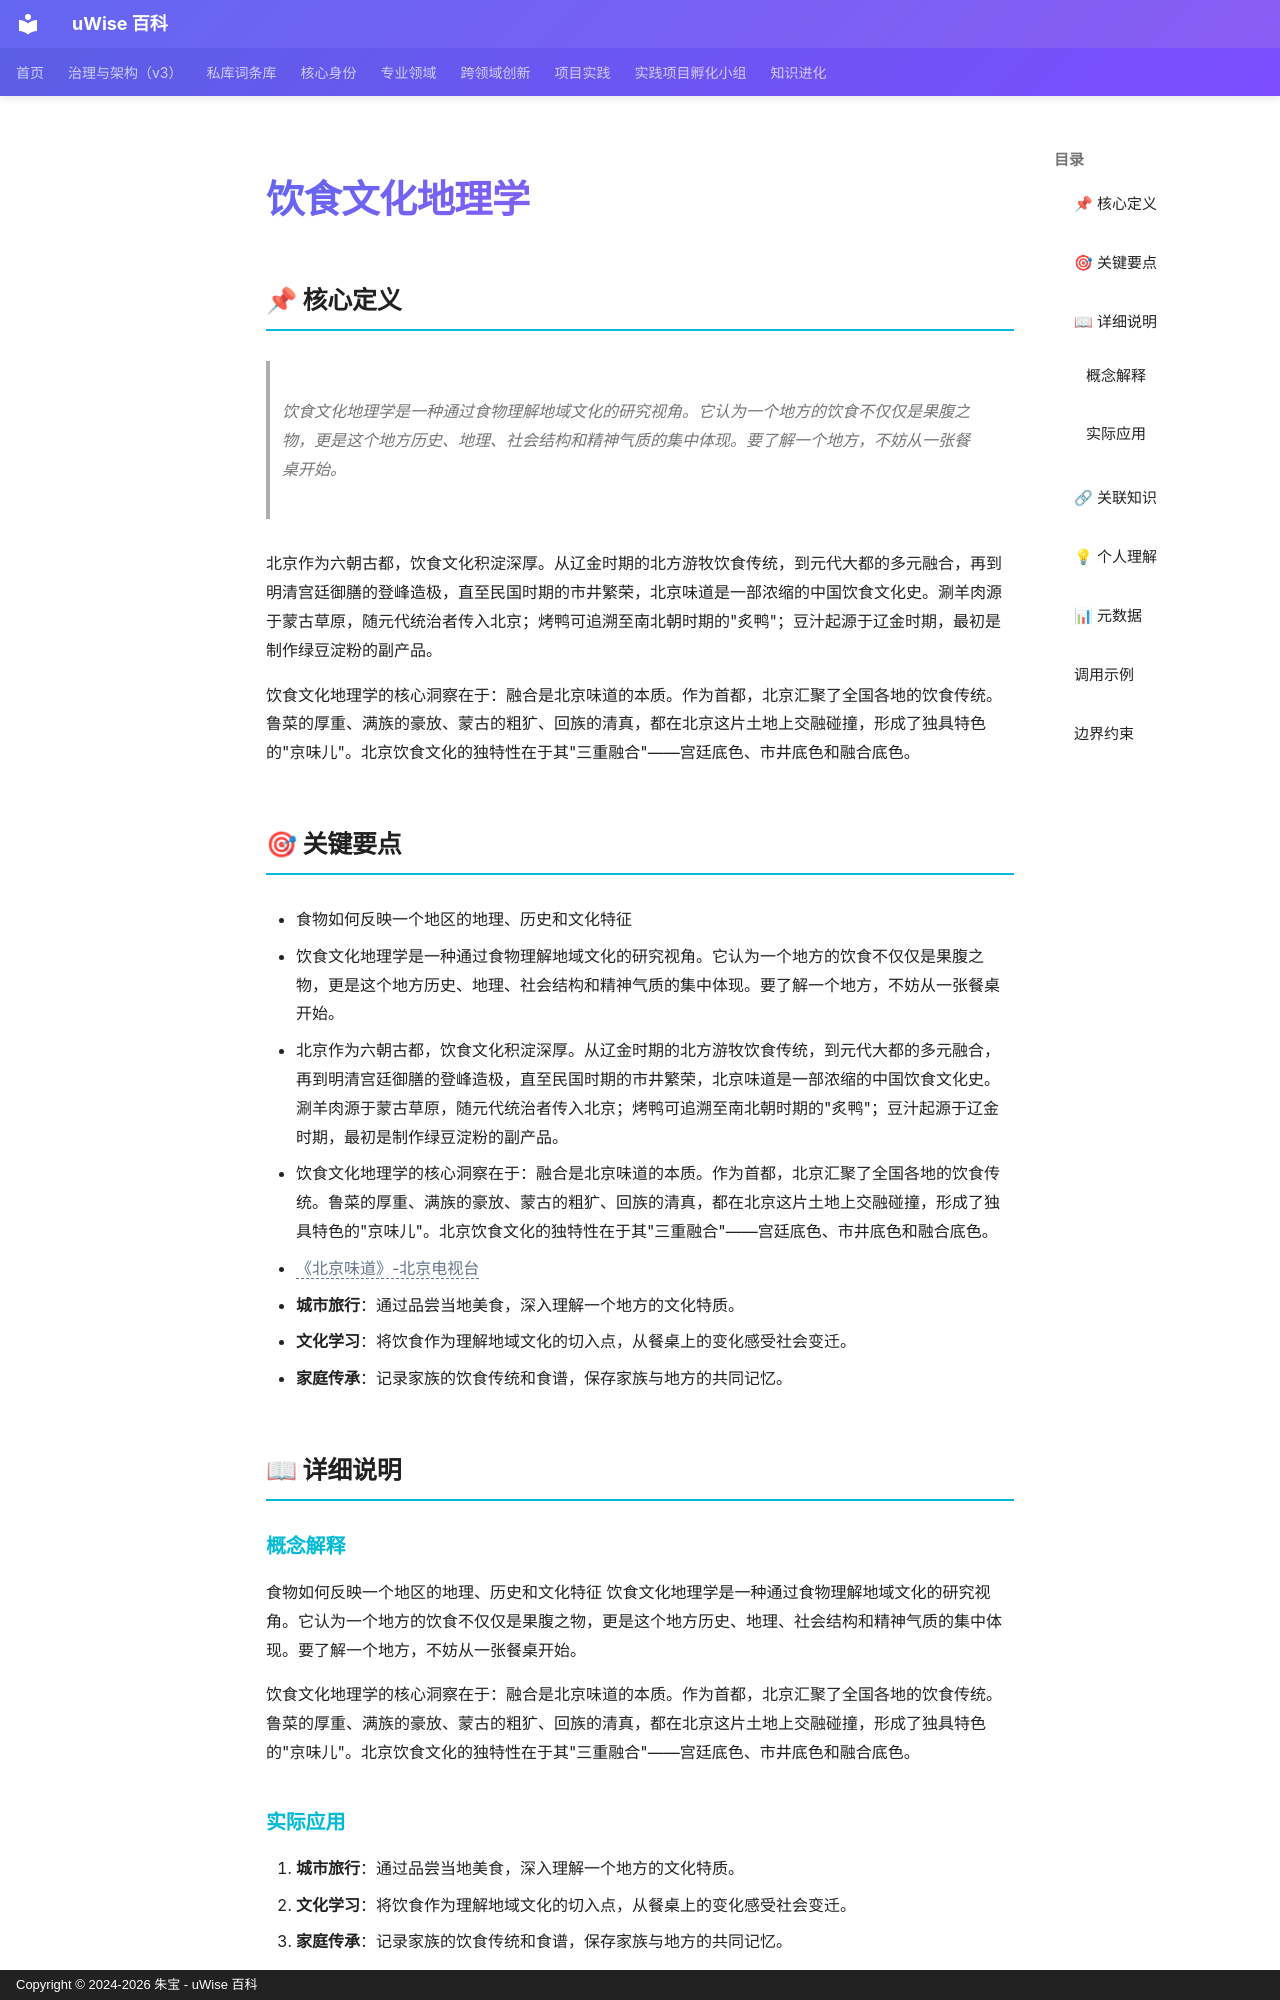

repository: zhubao315/uWise · page: vault-encyclopedia/md-a8fd81f0/index.html · generator: mkdocs · copyright: Copyright © 2024-2026 朱宝 - uWise 百科

---
title: "饮食文化地理学"
description: "饮食文化地理学是一种通过食物理解地域文化的研究视角。它认为一个地方的饮食不仅仅是果腹之物，更是这个地方历史、地理、社会结构和精神气质的集中体现。要了解一个地方，不妨从一张餐桌开始。"
---

# 饮食文化地理学

## 📌 核心定义

> 饮食文化地理学是一种通过食物理解地域文化的研究视角。它认为一个地方的饮食不仅仅是果腹之物，更是这个地方历史、地理、社会结构和精神气质的集中体现。要了解一个地方，不妨从一张餐桌开始。

北京作为六朝古都，饮食文化积淀深厚。从辽金时期的北方游牧饮食传统，到元代大都的多元融合，再到明清宫廷御膳的登峰造极，直至民国时期的市井繁荣，北京味道是一部浓缩的中国饮食文化史。涮羊肉源于蒙古草原，随元代统治者传入北京；烤鸭可追溯至南北朝时期的"炙鸭"；豆汁起源于辽金时期，最初是制作绿豆淀粉的副产品。

饮食文化地理学的核心洞察在于：融合是北京味道的本质。作为首都，北京汇聚了全国各地的饮食传统。鲁菜的厚重、满族的豪放、蒙古的粗犷、回族的清真，都在北京这片土地上交融碰撞，形成了独具特色的"京味儿"。北京饮食文化的独特性在于其"三重融合"——宫廷底色、市井底色和融合底色。

## 🎯 关键要点

- 食物如何反映一个地区的地理、历史和文化特征
- 饮食文化地理学是一种通过食物理解地域文化的研究视角。它认为一个地方的饮食不仅仅是果腹之物，更是这个地方历史、地理、社会结构和精神气质的集中体现。要了解一个地方，不妨从一张餐桌开始。
- 北京作为六朝古都，饮食文化积淀深厚。从辽金时期的北方游牧饮食传统，到元代大都的多元融合，再到明清宫廷御膳的登峰造极，直至民国时期的市井繁荣，北京味道是一部浓缩的中国饮食文化史。涮羊肉源于蒙古草原，随元代统治者传入北京；烤鸭可追溯至南北朝时期的"炙鸭"；豆汁起源于辽金时期，最初是制作绿豆淀粉的副产品。
- 饮食文化地理学的核心洞察在于：融合是北京味道的本质。作为首都，北京汇聚了全国各地的饮食传统。鲁菜的厚重、满族的豪放、蒙古的粗犷、回族的清真，都在北京这片土地上交融碰撞，形成了独具特色的"京味儿"。北京饮食文化的独特性在于其"三重融合"——宫廷底色、市井底色和融合底色。
- <span class="uw-unresolved" data-target="《北京味道》-北京电视台" title="未解析的双链目标：《北京味道》-北京电视台">《北京味道》-北京电视台</span>
- **城市旅行**：通过品尝当地美食，深入理解一个地方的文化特质。
- **文化学习**：将饮食作为理解地域文化的切入点，从餐桌上的变化感受社会变迁。
- **家庭传承**：记录家族的饮食传统和食谱，保存家族与地方的共同记忆。

## 📖 详细说明

### 概念解释
食物如何反映一个地区的地理、历史和文化特征
饮食文化地理学是一种通过食物理解地域文化的研究视角。它认为一个地方的饮食不仅仅是果腹之物，更是这个地方历史、地理、社会结构和精神气质的集中体现。要了解一个地方，不妨从一张餐桌开始。

饮食文化地理学的核心洞察在于：融合是北京味道的本质。作为首都，北京汇聚了全国各地的饮食传统。鲁菜的厚重、满族的豪放、蒙古的粗犷、回族的清真，都在北京这片土地上交融碰撞，形成了独具特色的"京味儿"。北京饮食文化的独特性在于其"三重融合"——宫廷底色、市井底色和融合底色。
